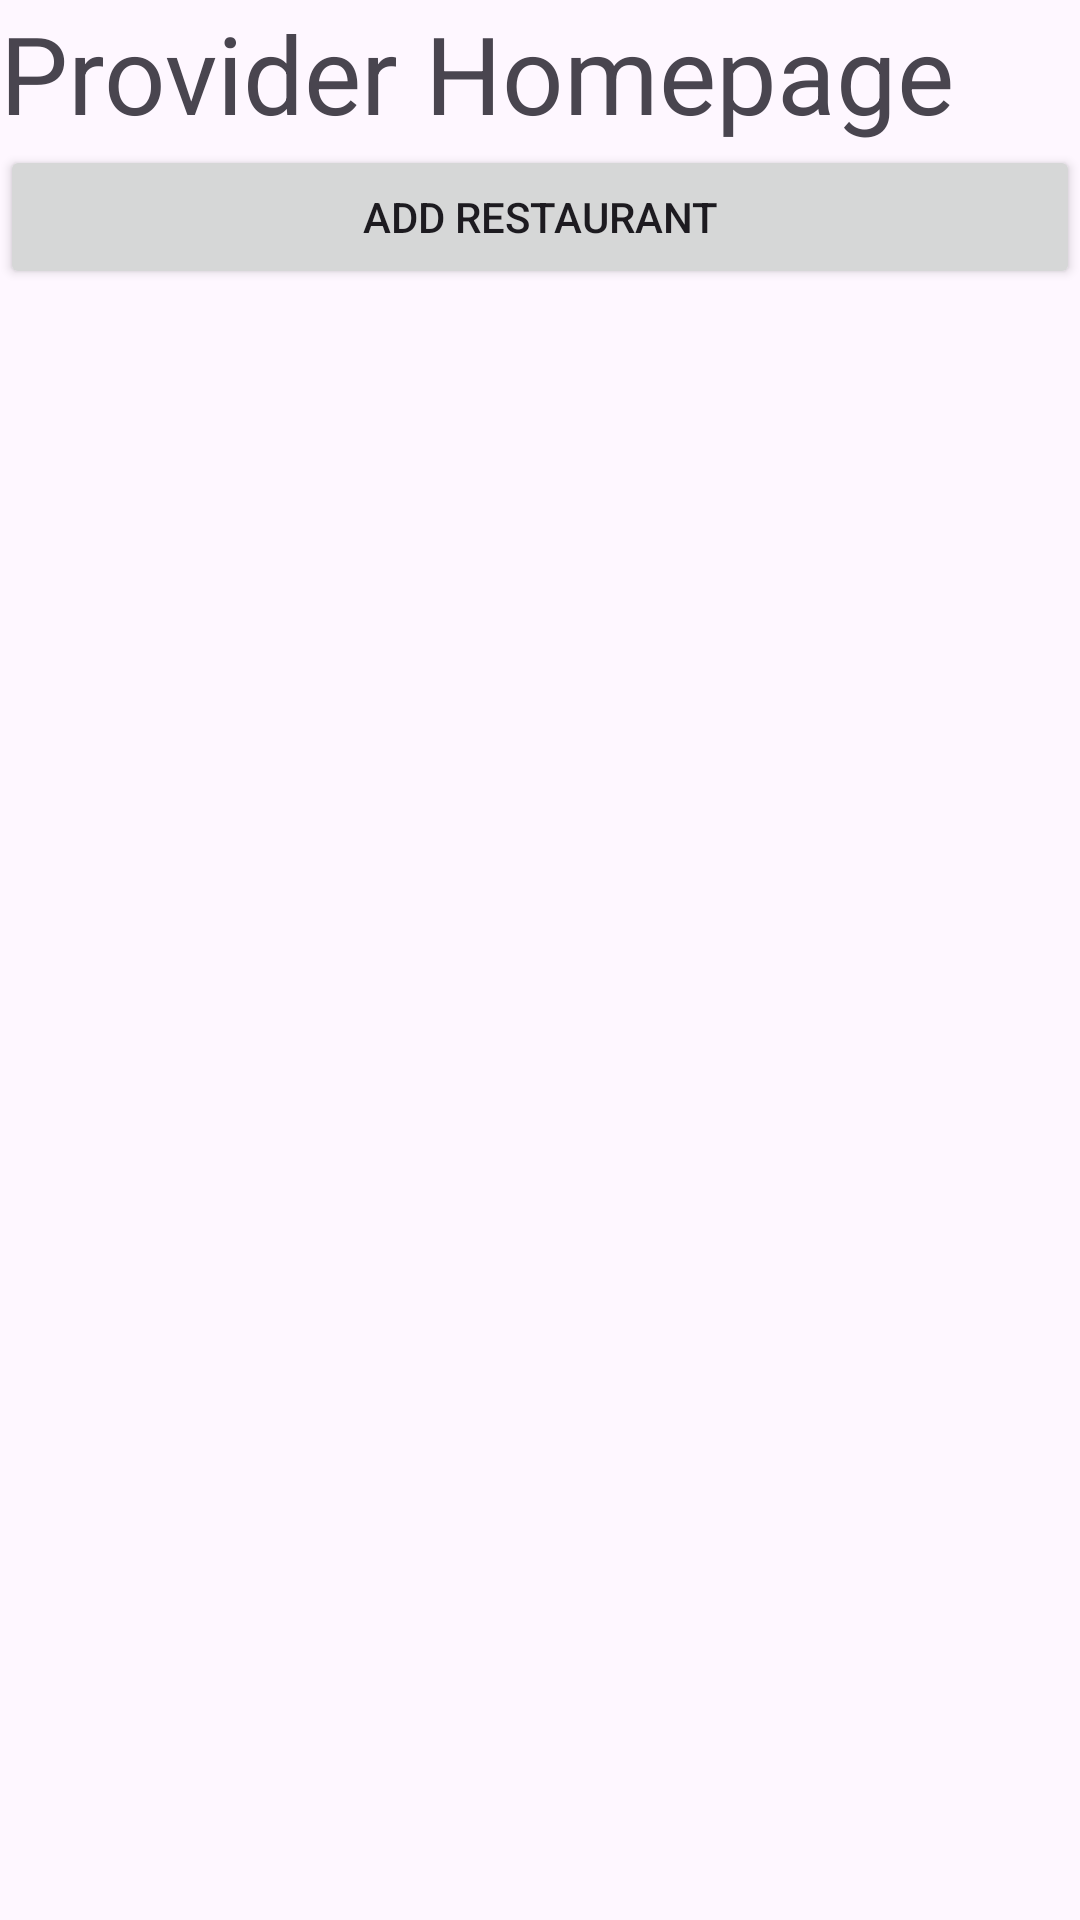

The Android layout XML behind this screen, and the referenced resources:
<!-- AndroidManifest.xml: application theme Theme.HomeMadeFood -->
<!-- res/layout/activity_provider_homepage.xml -->
<?xml version="1.0" encoding="utf-8"?>

<LinearLayout
    xmlns:android="http://schemas.android.com/apk/res/android"
    xmlns:tools="http://schemas.android.com/tools"
    xmlns:app="http://schemas.android.com/apk/res-auto"
    android:layout_width="match_parent"
    android:layout_height="match_parent"
    tools:context=".ProviderPage.ProviderHomepage"
    android:orientation="vertical">

    <TextView
        android:layout_width="match_parent"
        android:layout_height="wrap_content"
        android:text="Provider Homepage"
        android:textSize="36sp"
        app:layout_constraintBottom_toBottomOf="parent"
        app:layout_constraintEnd_toEndOf="parent"
        app:layout_constraintStart_toStartOf="parent"
        app:layout_constraintTop_toTopOf="parent" />

    <Button
        android:id="@+id/addRes"
        android:layout_width="match_parent"
        android:layout_height="wrap_content"
        android:text="Add Restaurant" />


</LinearLayout>
<!-- resources referenced by this layout -->
<resources>
  <style name="Theme.HomeMadeFood" parent="Base.Theme.HomeMadeFood" />
  <style name="Base.Theme.HomeMadeFood" parent="Theme.Material3.DayNight.NoActionBar">
          
           <item name="colorPrimary">@color/black</item>
      </style>
  <color name="black">#FF000000</color>
</resources>
